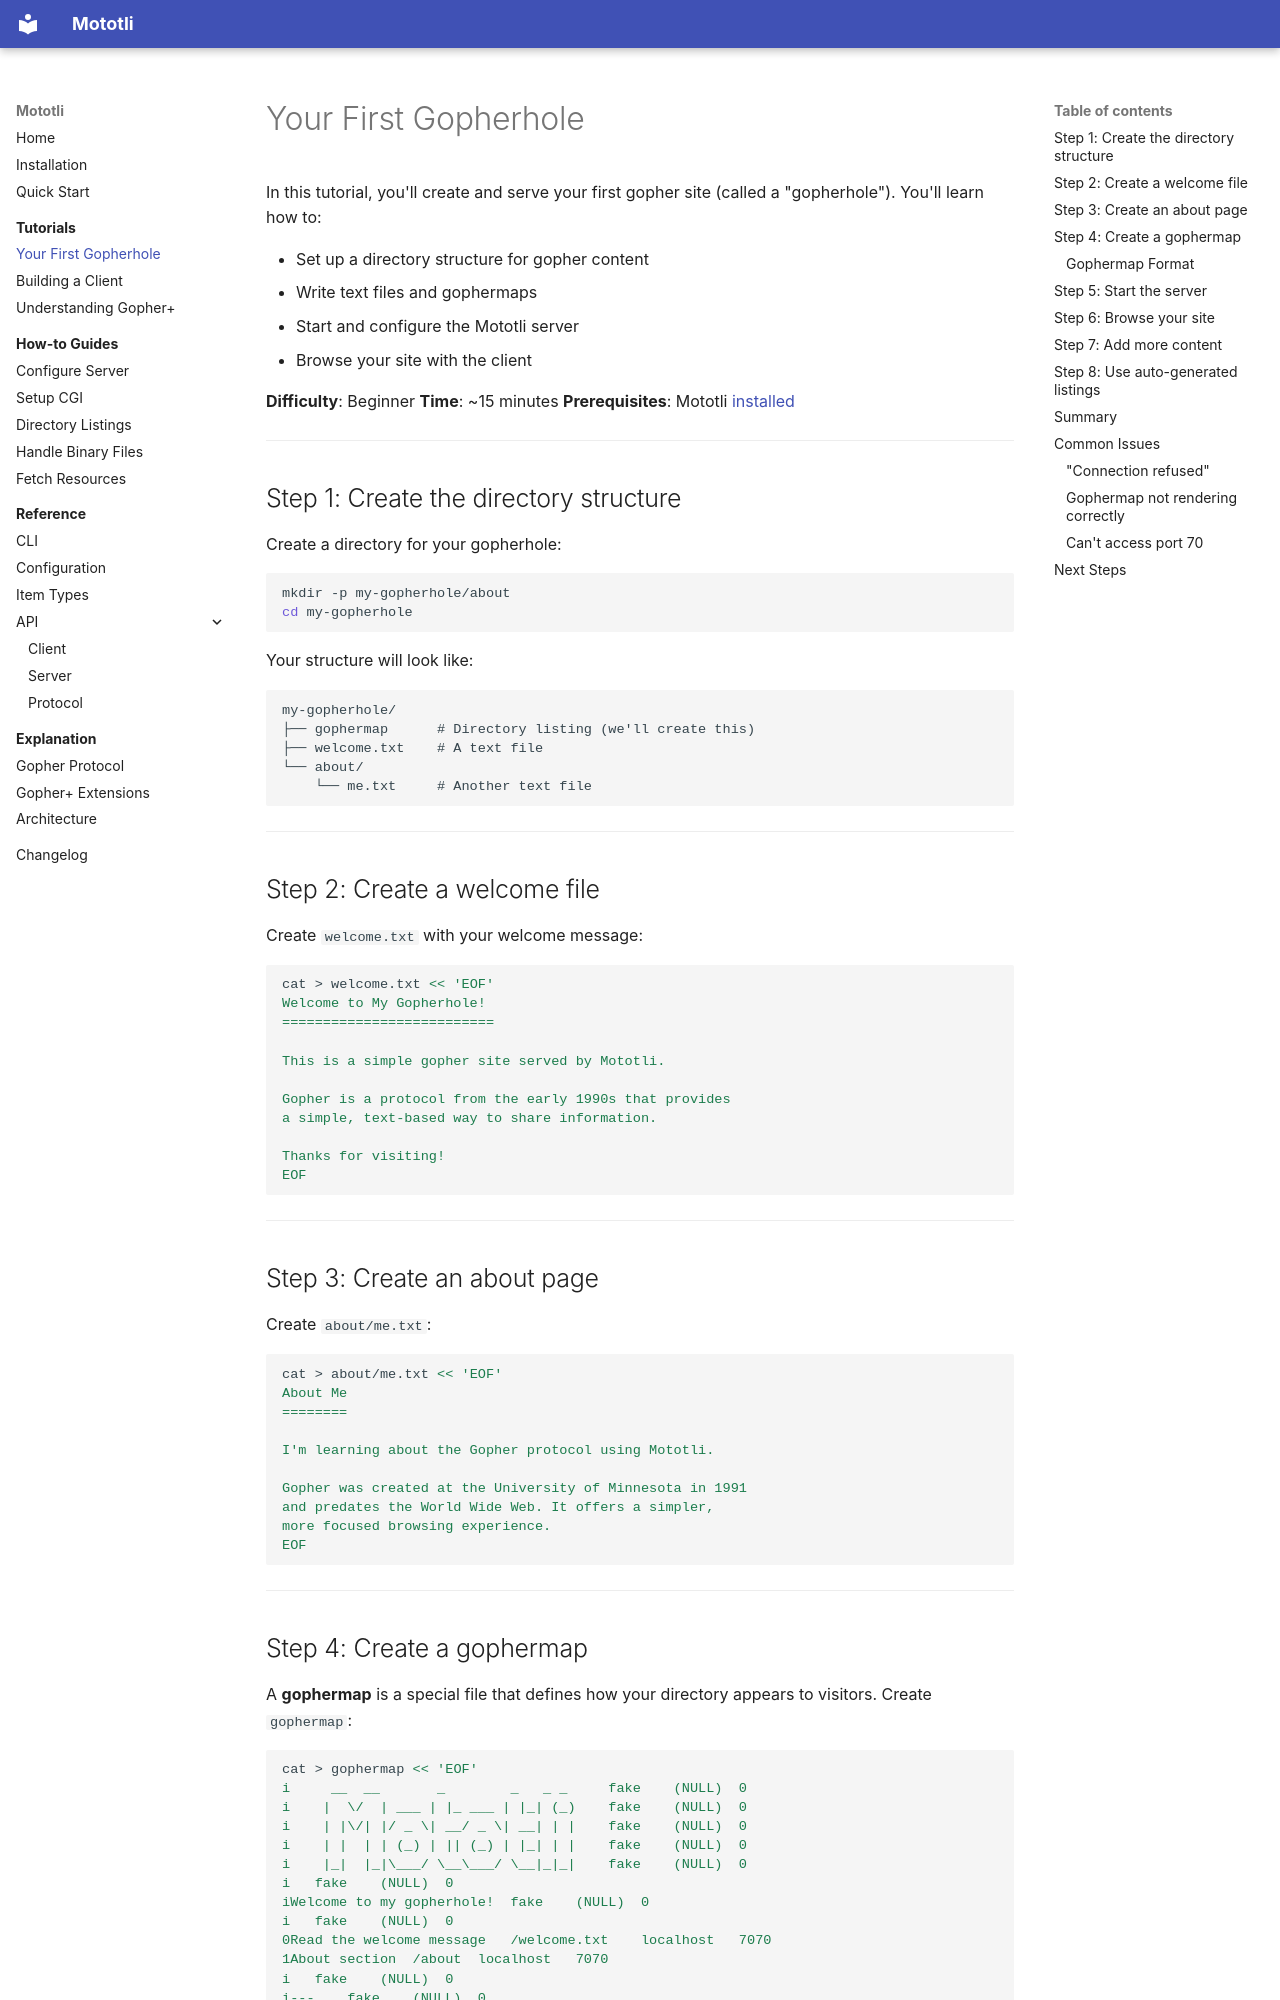

repository: alanbato/mototli · page: tutorials/your-first-gopherhole/index.html · generator: mkdocs

# Your First Gopherhole

In this tutorial, you'll create and serve your first gopher site (called a "gopherhole"). You'll learn how to:

- Set up a directory structure for gopher content
- Write text files and gophermaps
- Start and configure the Mototli server
- Browse your site with the client

**Difficulty**: Beginner
**Time**: ~15 minutes
**Prerequisites**: Mototli [installed](../installation.md)

---

## Step 1: Create the directory structure

Create a directory for your gopherhole:

```bash
mkdir -p my-gopherhole/about
cd my-gopherhole
```

Your structure will look like:

```
my-gopherhole/
├── gophermap      # Directory listing (we'll create this)
├── welcome.txt    # A text file
└── about/
    └── me.txt     # Another text file
```

---

## Step 2: Create a welcome file

Create `welcome.txt` with your welcome message:

```bash
cat > welcome.txt << 'EOF'
Welcome to My Gopherhole!
==========================

This is a simple gopher site served by Mototli.

Gopher is a protocol from the early 1990s that provides
a simple, text-based way to share information.

Thanks for visiting!
EOF
```

---

## Step 3: Create an about page

Create `about/me.txt`:

```bash
cat > about/me.txt << 'EOF'
About Me
========

I'm learning about the Gopher protocol using Mototli.

Gopher was created at the University of Minnesota in 1991
and predates the World Wide Web. It offers a simpler,
more focused browsing experience.
EOF
```

---
